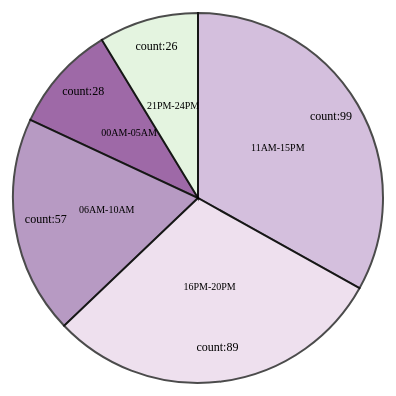
D3 v4 page, settled after 360 driven frames (6 s of simulated time); the page loaded 1 data file(s).


    var width = 450;
    height = 450;
    margin = 40;

    var radius = Math.min(width, height) / 2 - margin;

    var parseTime = d3.timeParse('%H:%M:%S');
    var formatTime = d3.timeFormat('%H');

    var svg = d3
      .select('#mydata')
      .append('svg')
      .attr('width', width)
      .attr('height', height)
      .append('g')
      .attr('transform', 'translate(' + width / 2 + ',' + height / 2 + ')');

    var arcNew = d3.arc().outerRadius(radius).innerRadius(0);

    d3.csv('./data/NYC_Traffic.csv', function (error, data) {
      const times = [];
      data.forEach(function (d) {
        d.created_date = parseTime(d['CRASH_TIME']);
        created_date1 = formatTime(d.created_date);
        times.push(created_date1);
      });
      const getData = [
        {
          name: '00AM-05AM',
          count: 0,
        },
        {
          name: '06AM-10AM',
          count: 0,
        },
        {
          name: '11AM-15PM',
          count: 0,
        },
        {
          name: '16PM-20PM',
          count: 0,
        },
        {
          name: '21PM-24PM',
          count: 0,
        },
      ];
      times.map((d) => {
        console.log('d', d);
        if (d === '00') {
          getData[0].count++;
        } else if (d === '01') {
          getData[0].count++;
        } else if (d === '02') {
          getData[0].count++;
        } else if (d === '03') {
          getData[0].count++;
        } else if (d === '04') {
          getData[0].count++;
        } else if (d === '05') {
          getData[0].count++;
        } else if (d === '06') {
          getData[1].count++;
        } else if (d === '07') {
          getData[1].count++;
        } else if (d === '08') {
          getData[1].count++;
        } else if (d === '09') {
          getData[1].count++;
        } else if (d === '10') {
          getData[1].count++;
        } else if (d === '11') {
          getData[2].count++;
        } else if (d === '12') {
          getData[2].count++;
        } else if (d === '13') {
          getData[2].count++;
        } else if (d === '14') {
          getData[2].count++;
        } else if (d === '15') {
          getData[2].count++;
        } else if (d === '16') {
          getData[3].count++;
        } else if (d === '17') {
          getData[3].count++;
        } else if (d === '18') {
          getData[3].count++;
        } else if (d === '19') {
          getData[3].count++;
        } else if (d === '20') {
          getData[3].count++;
        } else {
          getData[4].count++;
        }
      });
      var color = d3.scaleOrdinal().domain(getData).range(d3.schemePRGn[10]);
      var pie = d3.pie().value(function (d) {
        return d.value.count;
      });
      var dataR = pie(d3.entries(getData));

      svg
        .selectAll('mySlices')
        .data(dataR)
        .enter()
        .append('path')

        .attr('d', arcNew)
        .attr('fill', function (d) {
          return color(d.data.value.name);
        })
        .attr('stroke', 'black')
        .style('stroke-width', '2px')
        .style('opacity', 0.7);

      svg
        .selectAll('mySlices')
        .data(dataR)
        .enter()
        .append('text')
        .text(function (d) {
          return d.data.value.name;
        })
        .attr('transform', function (d) {
          return 'translate(' + arcNew.centroid(d) + ')';
        })
        .style('text-anchor', 'middle')
        .style('font-size', 10);

      //label
      var newarcNew = d3
        .arc()
        .outerRadius(radius)
        .innerRadius((2 * radius) / 3);
      svg
        .selectAll('.bartext')
        .data(dataR)
        .enter()
        .append('text')
        .attr('class', 'bartext')
        .text(function (d) {
          return 'count:' + d.data.value.count;
        })
        .attr('transform', function (d) {
          return 'translate(' + newarcNew.centroid(d) + ')';
        })
        .attr('font-size', '12px')
        .attr('fill', 'black')
        .attr('text-anchor', 'middle');
    });
  

### data: data/NYC_Traffic.csv
?CRASH_DATE, CRASH_TIME, BOROUGH, NUMBER_OF_PERSONS_INJURED, NUMBER_OF_PERSONS_KILLED, NUMBER_OF_MOTORIST_INJURED, NUMBER_OF_MOTORIST_KILLED, VEHICLE_TYPE, , , , , 
2020-07-03, 11:30:00, BOROUGH 1, 0, 0, 0, 0, VEHOCLE TYPE 3, , , , BOROUGH 1, QUEENS
2020-02-05, 17:40:00, BOROUGH 2, 1, 0, 0, 0, VEHOCLE TYPE 1, , , , BOROUGH 2, BRONX
2020-08-04, 14:45:00, BOROUGH 3, 0, 0, 0, 0, VEHOCLE TYPE 1, , , , BOROUGH 3, BROOKLYN
2020-03-13, 3:50:00, BOROUGH 3, 0, 0, 0, 0, VEHOCLE TYPE 4, , , , BOROUGH 4, MANHATTAN
2020-07-10, 3:19:00, BOROUGH 1, 0, 0, 0, 0, VEHOCLE TYPE 2, , , , BOROUGH 5, STATEN ISLAND
2020-06-19, 14:00:00, BOROUGH 3, 0, 0, 0, 0, VEHOCLE TYPE 1, , , , , 
2020-06-30, 20:25:00, BOROUGH 3, 1, 0, 1, 0, VEHOCLE TYPE 1, , , , VEHICLE TYPE 1, Sedan
2020-01-15, 4:55:00, BOROUGH 1, 0, 0, 0, 0, VEHOCLE TYPE 4, , , , VEHICLE TYPE 2, Taxi
2020-06-26, 11:00:00, BOROUGH 4, 0, 0, 0, 0, VEHOCLE TYPE 1, , , , VEHICLE TYPE 3, Ambulance
2020-03-05, 14:47:00, BOROUGH 2, 1, 0, 1, 0, VEHOCLE TYPE 2, , , , VEHICLE TYPE 4, Station Wagon/Sport Utility Vehicle
2020-08-17, 13:25:00, BOROUGH 5, 1, 0, 1, 0, VEHOCLE TYPE 1, , , , VEHICLE TYPE 5, PK
2020-05-20, 15:53:00, BOROUGH 3, 0, 0, 0, 0, VEHOCLE TYPE 1, , , , VEHICLE TYPE 6, Bus
2020-04-30, 12:00:00, BOROUGH 4, 0, 0, 0, 0, VEHOCLE TYPE 1, , , , VEHICLE TYPE 7, Box Truck
2020-07-26, 16:20:00, BOROUGH 2, 0, 0, 0, 0, VEHOCLE TYPE 1, , , , VEHICLE TYPE 8, DUMP
2020-08-08, 22:00:00, BOROUGH 3, 0, 0, 0, 0, VEHOCLE TYPE 4, , , , VEHICLE TYPE 9, Bike
2020-01-14, 17:20:00, BOROUGH 1, 1, 0, 0, 0, VEHOCLE TYPE 4, , , , VEHICLE TYPE 10, Van
2020-02-27, 15:30:00, BOROUGH 4, 0, 0, 0, 0, VEHOCLE TYPE 1, , , , VEHICLE TYPE 11, Pick-up Truck
2020-06-20, 7:00:00, BOROUGH 2, 0, 0, 0, 0, VEHOCLE TYPE 5, , , , VEHICLE TYPE 12, Tractor Truck Diesel
2020-06-04, 15:30:00, BOROUGH 2, 1, 0, 1, 0, VEHOCLE TYPE 1, , , , VEHICLE TYPE 13, Tractor Truck Gasolin
2020-01-02, 20:40:00, BOROUGH 4, 0, 0, 0, 0, VEHOCLE TYPE 1, , , , VEHICLE TYPE 14, Motorscooter
2020-02-04, 11:20:00, BOROUGH 1, 0, 0, 0, 0, VEHOCLE TYPE 1, , , , VEHICLE TYPE 15, LIMO
2020-02-23, 10:15:00, BOROUGH 4, 0, 0, 0, 0, VEHOCLE TYPE 2, , , , VEHICLE TYPE 16, usps
2020-05-11, 9:45:00, BOROUGH 2, 0, 0, 0, 0, VEHOCLE TYPE 4, , , , , 
2020-02-04, 11:30:00, BOROUGH 4, 0, 0, 0, 0, VEHOCLE TYPE 4, , , , , 
2020-02-08, 13:27:00, BOROUGH 1, 1, 0, 0, 0, VEHOCLE TYPE 4, , , , , 
2020-02-15, 8:29:00, BOROUGH 3, 0, 0, 0, 0, VEHOCLE TYPE 4, , , , , 
2020-02-21, 18:00:00, BOROUGH 4, 0, 0, 0, 0, VEHOCLE TYPE 2, , , , , 
2020-02-02, 16:30:00, BOROUGH 3, 0, 0, 0, 0, VEHOCLE TYPE 1, , , , , 
2020-01-07, 6:50:00, BOROUGH 4, 0, 0, 0, 0, VEHOCLE TYPE 3, , , , , 
2020-02-27, 17:15:00, BOROUGH 1, 1, 0, 1, 0, VEHOCLE TYPE 1, , , , , 
2020-05-10, 8:00:00, BOROUGH 3, 1, 0, 1, 0, VEHOCLE TYPE 4, , , , , 
2020-03-16, 0:05:00, BOROUGH 1, 1, 0, 1, 0, VEHOCLE TYPE 1, , , , , 
2020-03-06, 17:30:00, BOROUGH 3, 0, 0, 0, 0, VEHOCLE TYPE 1, , , , , 
2020-05-19, 19:00:00, BOROUGH 2, 3, 0, 3, 0, VEHOCLE TYPE 2, , , , , 
2020-01-09, 16:30:00, BOROUGH 3, 2, 0, 2, 0, VEHOCLE TYPE 1, , , , , 
2020-07-16, 20:22:00, BOROUGH 3, 2, 0, 2, 0, VEHOCLE TYPE 1, , , , , 
2020-07-19, 3:45:00, BOROUGH 4, 1, 0, 1, 0, VEHOCLE TYPE 4, , , , , 
2020-01-24, 19:50:00, BOROUGH 1, 0, 0, 0, 0, VEHOCLE TYPE 4, , , , , 
2020-01-03, 17:21:00, BOROUGH 2, 0, 0, 0, 0, VEHOCLE TYPE 6, , , , , 
2020-05-08, 8:26:00, BOROUGH 3, 1, 0, 1, 0, VEHOCLE TYPE 4, , , , , 
2020-01-04, 20:15:00, BOROUGH 1, 0, 0, 0, 0, VEHOCLE TYPE 1, , , , , 
2020-05-23, 16:35:00, BOROUGH 4, 1, 0, 0, 0, VEHOCLE TYPE 4, , , , , 
2020-08-23, 17:45:00, BOROUGH 1, 0, 0, 0, 0, VEHOCLE TYPE 1, , , , , 
2020-03-07, 13:25:00, BOROUGH 4, 0, 0, 0, 0, VEHOCLE TYPE 2, , , , , 
2020-02-26, 21:36:00, BOROUGH 2, 0, 0, 0, 0, VEHOCLE TYPE 1, , , , , 
2020-07-06, 21:55:00, BOROUGH 4, 2, 0, 2, 0, VEHOCLE TYPE 1, , , , , 
2020-02-07, 8:51:00, BOROUGH 2, 0, 0, 0, 0, VEHOCLE TYPE 4, , , , , 
2020-02-12, 11:20:00, BOROUGH 1, 0, 0, 0, 0, VEHOCLE TYPE 4, , , , , 
2020-05-12, 16:15:00, BOROUGH 2, 0, 0, 0, 0, VEHOCLE TYPE 1, , , , , 
2020-01-15, 11:00:00, BOROUGH 1, 0, 0, 0, 0, VEHOCLE TYPE 1, , , , , 
2020-04-14, 12:10:00, BOROUGH 3, 0, 0, 0, 0, VEHOCLE TYPE 1, , , , , 
2020-03-18, 17:00:00, BOROUGH 1, 0, 0, 0, 0, VEHOCLE TYPE 4, , , , , 
2020-08-07, 4:53:00, BOROUGH 5, 0, 0, 0, 0, VEHOCLE TYPE 1, , , , , 
2020-05-09, 18:15:00, BOROUGH 1, 0, 0, 0, 0, VEHOCLE TYPE 4, , , , , 
2020-01-27, 7:53:00, BOROUGH 3, 0, 0, 0, 0, VEHOCLE TYPE 1, , , , , 
2020-04-14, 13:29:00, BOROUGH 5, 0, 0, 0, 0, VEHOCLE TYPE 4, , , , , 
2020-03-21, 15:40:00, BOROUGH 4, 0, 0, 0, 0, VEHOCLE TYPE 2, , , , , 
2020-02-03, 1:37:00, BOROUGH 3, 0, 0, 0, 0, VEHOCLE TYPE 1, , , , , 
2020-03-31, 10:05:00, BOROUGH 3, 0, 0, 0, 0, VEHOCLE TYPE 7, , , , , 
2020-01-11, 17:31:00, BOROUGH 1, 0, 0, 0, 0, VEHOCLE TYPE 4, , , , , 
... 239 more rows